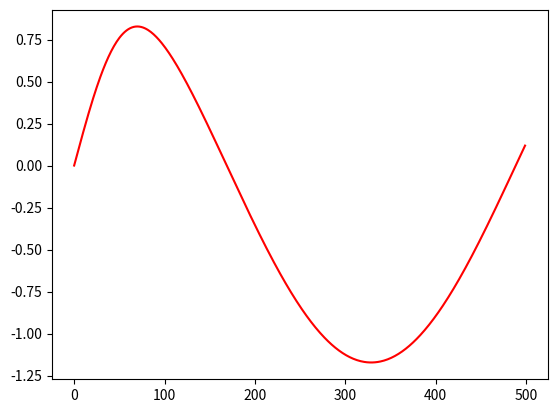

This chart was generated by the following Python code:
import numpy as np
import matplotlib.pyplot as plt
import csv 
import math
import pandas as pd

omega = 1
h2m = 41.47
m=1
E=[]
#number of energy levels
n = 0
for i in range(n):
   E.append((i+.5)*h2m*omega)


def V(s):
    #return abs(s)#((omega**2)*s**2)/2
    R=1.65
    return -60.9*math.exp(-(s/R)**2)
    #if(s>1):
   #     return 0
   # if(s<=1):
   #     return -100

LHS = 0
RHS = 20
L = RHS-LHS

N = 1000

delx = L/N

U = []
VV = []
for j in range(N+1):
    x = LHS+delx*j
    VV.append(V(x))
for j in range(N+1):
    x = LHS+delx*j
    nmb = (1/(h2m))*(-10+V(x))
    U.append(nmb)

BC = 0

def BC1(x):
   return x

psipos = []
psineg=[]
psipos.append(BC)
psipos.append(BC1(LHS+delx))
psineg.append(BC)
psineg.append(BC1((math.exp(0.01*delx))))

for i in range(1,int(N/2)-1):
        temp = (psipos[i-1]*(12-(delx**2)*U[i-1])-2*psipos[i]*((5*delx**2)*U[i]+12))/((delx**2)*U[i+1]-12)
        psipos.append(temp)
    
num = N


for j in range(1,int(N/2)-1):
        temp = (psineg[j-1]*((delx**2)*U[num]-12)+2*psineg[j]*((5*delx**2)*U[num-1]+12))/(12-(delx**2)*U[num-2])
        num=num-1
        psineg.append(temp)

#plt.plot(VV)
plt.plot(psipos,linewidth=1.5,color='red')
#plt.plot(psineg,linewidth=1.5,color='blue')
plt.show()

dict = {'pos value': psipos,'neg value': psineg}
df = pd.DataFrame(dict)
df.to_csv('soln.csv')